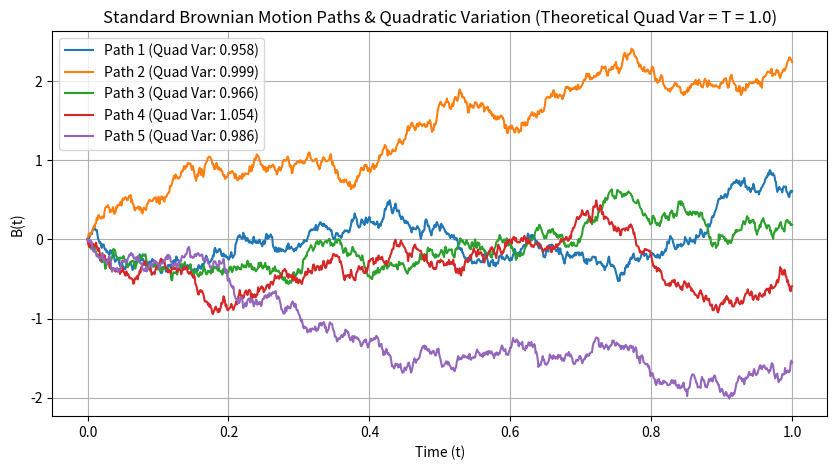

Source code (Python):
import numpy as np
import matplotlib.pyplot as plt


def brownian_motion_simulation(T=1.0, N=1000, num_paths=5):
    """
    Simulates paths of Standard Brownian Motion B(t) over [0, T]
    and computes the Empirical Quadratic Variation sum((B_{t_i} - B_{t_{i-1}})^2).
    """
    np.random.seed(42)
    dt = T / N
    t_values = np.linspace(0, T, N + 1)

    plt.figure(figsize=(10, 5))

    for path in range(num_paths):
        # Generate independent standard normal increments dB ~ N(0, dt)
        dB = np.random.normal(loc=0.0, scale=np.sqrt(dt), size=N)
        
        # Construct Brownian Motion path B_t = sum(dB) with B_0 = 0
        B = np.insert(np.cumsum(dB), 0, 0.0)

        # Calculate Quadratic Variation for this path
        quad_var = np.sum((np.diff(B)) ** 2)

        plt.plot(t_values, B, label=f'Path {path + 1} (Quad Var: {quad_var:.3f})')

    plt.xlabel('Time (t)')
    plt.ylabel('B(t)')
    plt.title(f'Standard Brownian Motion Paths & Quadratic Variation (Theoretical Quad Var = T = {T})')
    plt.legend()
    plt.grid(True)
    plt.savefig('brownian_motion.png')
    plt.show()


if __name__ == "__main__":
    brownian_motion_simulation()
import numpy as np
import matplotlib.pyplot as plt


def brownian_motion_simulation(T=1.0, N=1000, num_paths=5):
    """
    Simulates paths of Standard Brownian Motion B(t) over [0, T]
    and computes the Empirical Quadratic Variation sum((B_{t_i} - B_{t_{i-1}})^2).
    """
    np.random.seed(42)
    dt = T / N
    t_values = np.linspace(0, T, N + 1)

    plt.figure(figsize=(10, 5))

    for path in range(num_paths):
        # Generate independent standard normal increments dB ~ N(0, dt)
        dB = np.random.normal(loc=0.0, scale=np.sqrt(dt), size=N)
        
        # Construct Brownian Motion path B_t = sum(dB) with B_0 = 0
        B = np.insert(np.cumsum(dB), 0, 0.0)

        # Calculate Quadratic Variation for this path
        quad_var = np.sum((np.diff(B)) ** 2)

        plt.plot(t_values, B, label=f'Path {path + 1} (Quad Var: {quad_var:.3f})')

    plt.xlabel('Time (t)')
    plt.ylabel('B(t)')
    plt.title(f'Standard Brownian Motion Paths & Quadratic Variation (Theoretical Quad Var = T = {T})')
    plt.legend()
    plt.grid(True)
    plt.savefig('brownian_motion.png')
    plt.show()


if __name__ == "__main__":
    brownian_motion_simulation()
